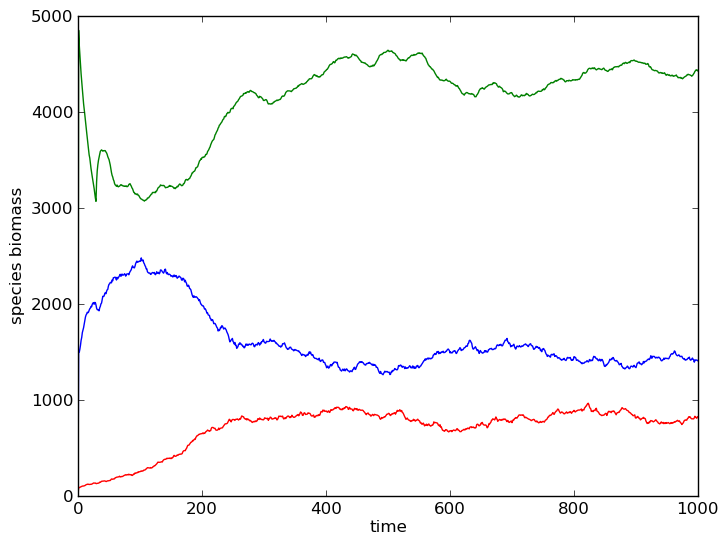

The table this chart was drawn from, first rows:
0.000000000000000000e+00, 1.938600000000000000e+04, 1.878400000000000000e+04, 1.835500000000000000e+04, 1.795000000000000000e+04, 1.757000000000000000e+04, 1.723400000000000000e+04, 1.693600000000000000e+04, 1.663500000000000000e+04, 1.632600000000000000e+04, 1.611000000000000000e+04, 1.586200000000000000e+04, 1.560200000000000000e+04, 1.537000000000000000e+04, 1.512500000000000000e+04, 1.487600000000000000e+04, 1.465700000000000000e+04, 1.441300000000000000e+04, 1.418900000000000000e+04, 1.406100000000000000e+04, 1.383900000000000000e+04, 1.362400000000000000e+04, 1.343800000000000000e+04, 1.328200000000000000e+04
0.000000000000000000e+00, 1.486000000000000000e+03, 1.491000000000000000e+03, 1.524000000000000000e+03, 1.565000000000000000e+03, 1.616000000000000000e+03, 1.647000000000000000e+03, 1.697000000000000000e+03, 1.723000000000000000e+03, 1.748000000000000000e+03, 1.784000000000000000e+03, 1.819000000000000000e+03, 1.859000000000000000e+03, 1.880000000000000000e+03, 1.891000000000000000e+03, 1.909000000000000000e+03, 1.904000000000000000e+03, 1.911000000000000000e+03, 1.930000000000000000e+03, 1.945000000000000000e+03, 1.953000000000000000e+03, 1.970000000000000000e+03, 1.966000000000000000e+03, 1.992000000000000000e+03
0.000000000000000000e+00, 8.400000000000000000e+01, 8.200000000000000000e+01, 8.500000000000000000e+01, 8.800000000000000000e+01, 9.100000000000000000e+01, 9.400000000000000000e+01, 9.800000000000000000e+01, 9.800000000000000000e+01, 9.900000000000000000e+01, 1.010000000000000000e+02, 1.030000000000000000e+02, 1.080000000000000000e+02, 1.120000000000000000e+02, 1.150000000000000000e+02, 1.160000000000000000e+02, 1.190000000000000000e+02, 1.160000000000000000e+02, 1.150000000000000000e+02, 1.150000000000000000e+02, 1.170000000000000000e+02, 1.160000000000000000e+02, 1.180000000000000000e+02, 1.210000000000000000e+02
